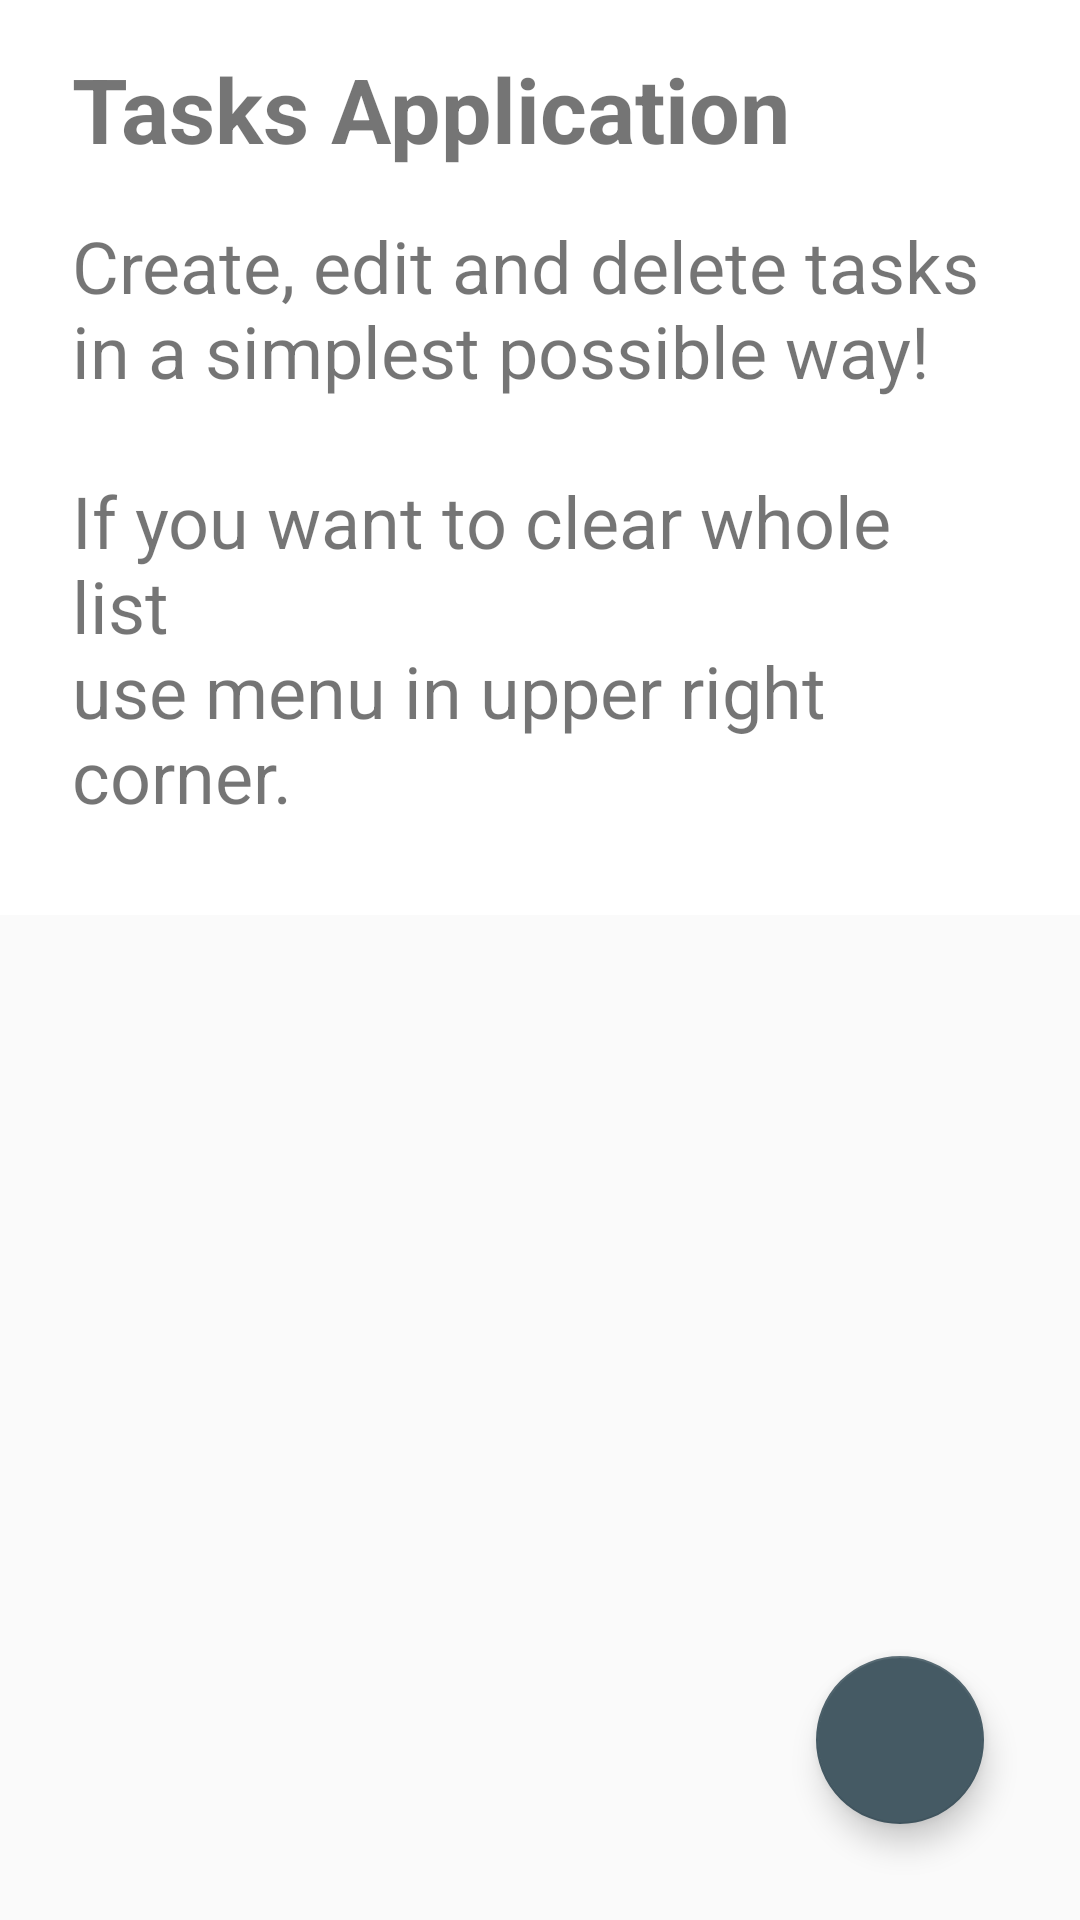

Write the Android layout XML for this screen, with the resource values it uses.
<!-- AndroidManifest.xml: application theme AppTheme -->
<!-- res/layout/fragment_info.xml -->
<?xml version="1.0" encoding="utf-8"?>
<androidx.coordinatorlayout.widget.CoordinatorLayout xmlns:android="http://schemas.android.com/apk/res/android"
    xmlns:tools="http://schemas.android.com/tools"
    xmlns:app="http://schemas.android.com/apk/res-auto"


    android:layout_width="match_parent"
    android:layout_height="match_parent">

    <androidx.constraintlayout.widget.ConstraintLayout
        android:id="@+id/nestedScrollView"
        android:layout_width="match_parent"


        android:layout_height="match_parent"
        app:layout_behavior="com.google.android.material.appbar.AppBarLayout$ScrollingViewBehavior">

        <androidx.constraintlayout.widget.ConstraintLayout
            android:id="@+id/frameLayout"
            android:layout_width="0dp"
            android:layout_height="305dp"
            android:background="@color/text_color"
            app:layout_constraintEnd_toEndOf="parent"
            app:layout_constraintStart_toStartOf="parent"
            app:layout_constraintTop_toTopOf="parent"
            tools:context=".InfoFragment">

            <TextView
                android:id="@+id/textView"
                android:layout_width="wrap_content"
                android:layout_height="wrap_content"
                android:layout_marginStart="24dp"
                android:layout_marginTop="16dp"
                android:text="@string/info_header_text"
                android:textSize="30sp"
                android:textStyle="bold"
                app:layout_constraintStart_toStartOf="parent"
                app:layout_constraintTop_toTopOf="parent" />

            <TextView
                android:id="@+id/textView2"
                android:layout_width="0dp"
                android:layout_height="wrap_content"
                android:layout_marginTop="16dp"
                android:layout_marginEnd="32dp"
                android:text="@string/info_text"
                android:textSize="24sp"
                app:layout_constraintEnd_toEndOf="parent"
                app:layout_constraintHorizontal_bias="0.0"
                app:layout_constraintStart_toStartOf="@+id/textView"
                app:layout_constraintTop_toBottomOf="@+id/textView" />
        </androidx.constraintlayout.widget.ConstraintLayout>

        <com.google.android.material.floatingactionbutton.FloatingActionButton
            android:id="@+id/fab_info"
            android:layout_width="wrap_content"
            android:layout_height="wrap_content"
            android:layout_marginEnd="32dp"
            android:layout_marginBottom="32dp"
            android:clickable="true"
            android:focusable="true"
            android:scaleType="centerInside"
            android:src="@drawable/outline_keyboard_backspace_white_48"
            app:backgroundTint="@color/colorPrimary"
            app:fabSize="normal"
            app:layout_constraintBottom_toBottomOf="parent"
            app:layout_constraintEnd_toEndOf="parent"
            app:maxImageSize="40dp" />

    </androidx.constraintlayout.widget.ConstraintLayout>


</androidx.coordinatorlayout.widget.CoordinatorLayout>
<!-- resources referenced by this layout -->
<resources>
  <color name="colorPrimary">#455A64</color>
  <color name="text_color">#FFFFFF</color>
  <string name="info_header_text">Tasks Application</string>
  <string name="info_text">"Create, edit and delete tasks \nin a simplest possible way!\n\nIf you want to clear whole list\nuse menu in upper right corner.\n\nEnjoy! "</string>
  <style name="AppTheme" parent="Theme.AppCompat.Light.DarkActionBar">
          
          <item name="colorPrimary">@color/colorPrimary</item>
          <item name="colorPrimaryDark">@color/colorPrimaryDark</item>
          <item name="colorAccent">@color/colorAccent</item>
      </style>
  <color name="colorPrimaryDark">#607D8B</color>
  <color name="colorAccent">#CFD8DC</color>
</resources>
